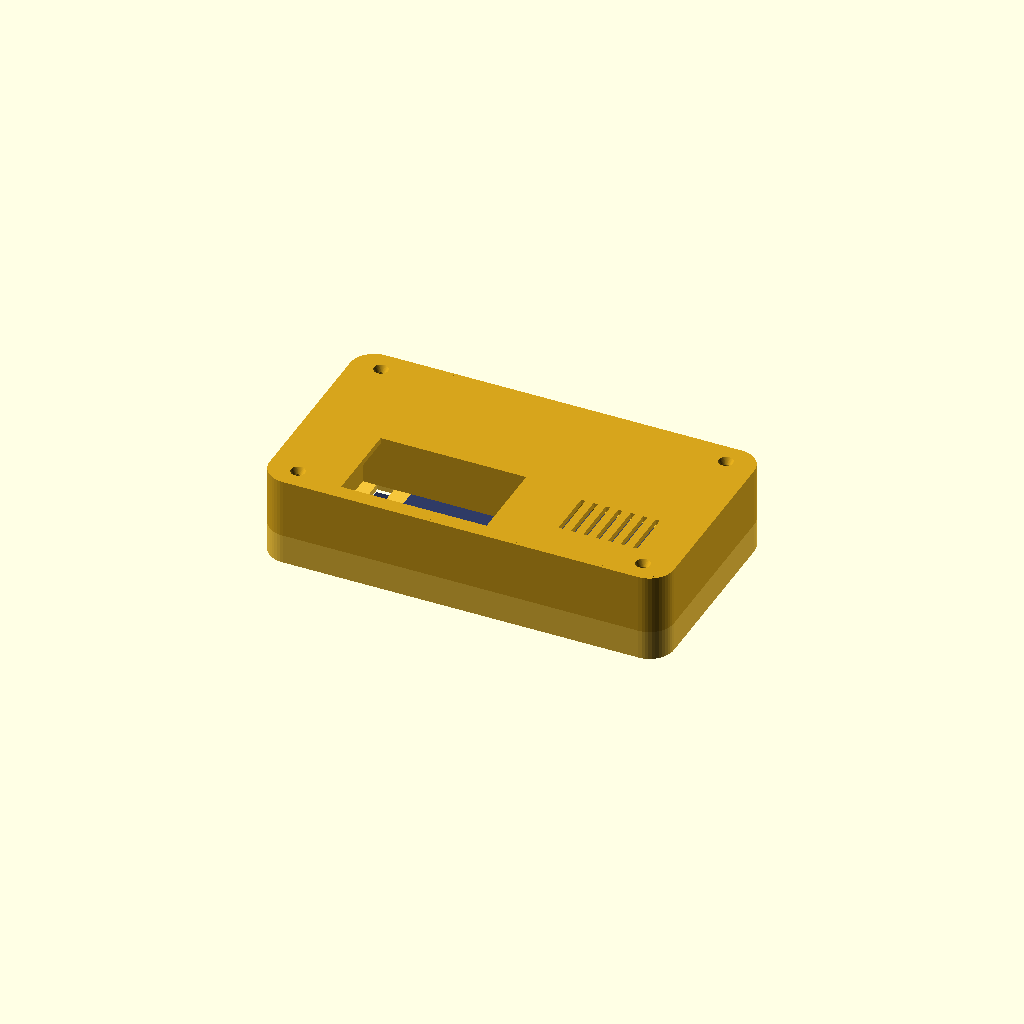
Cell 1 — every parameter at its default value.
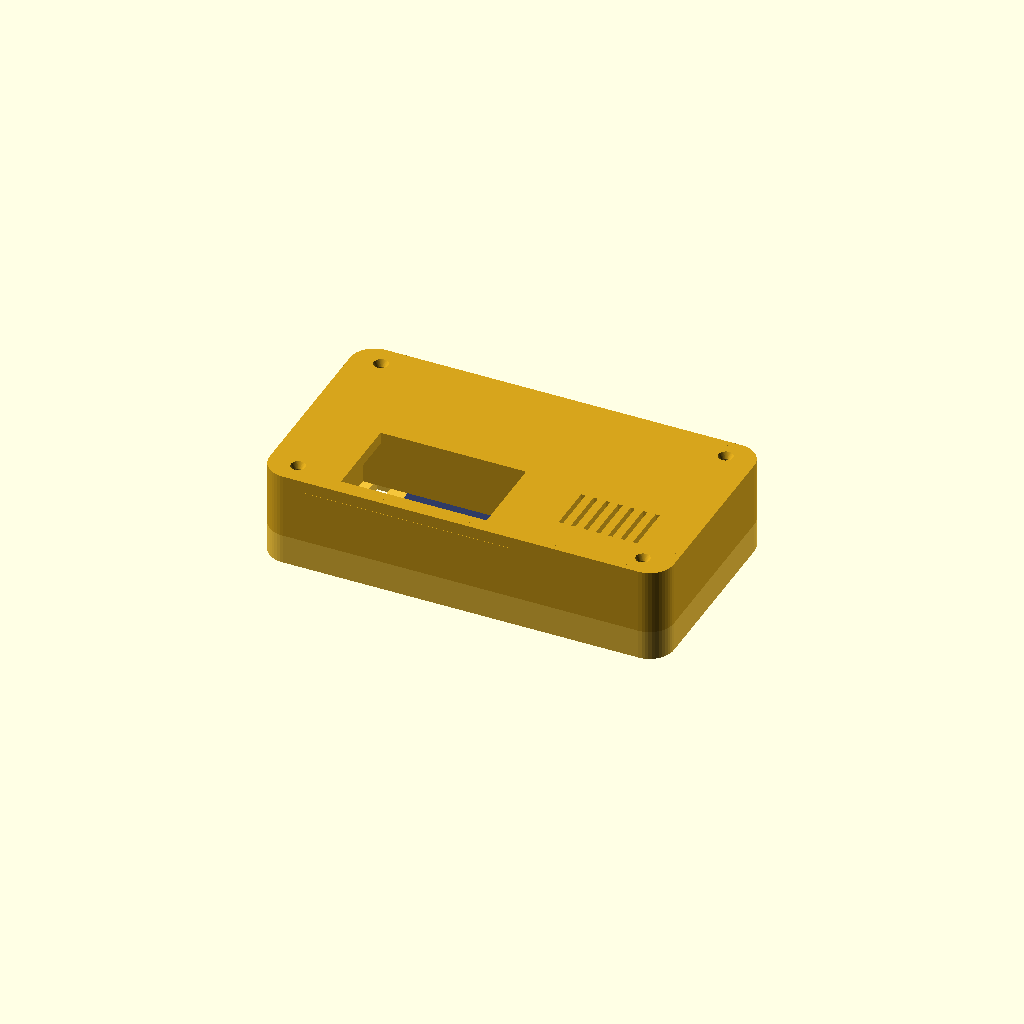
Cell 2: wall = 4.4 (everything else at default).
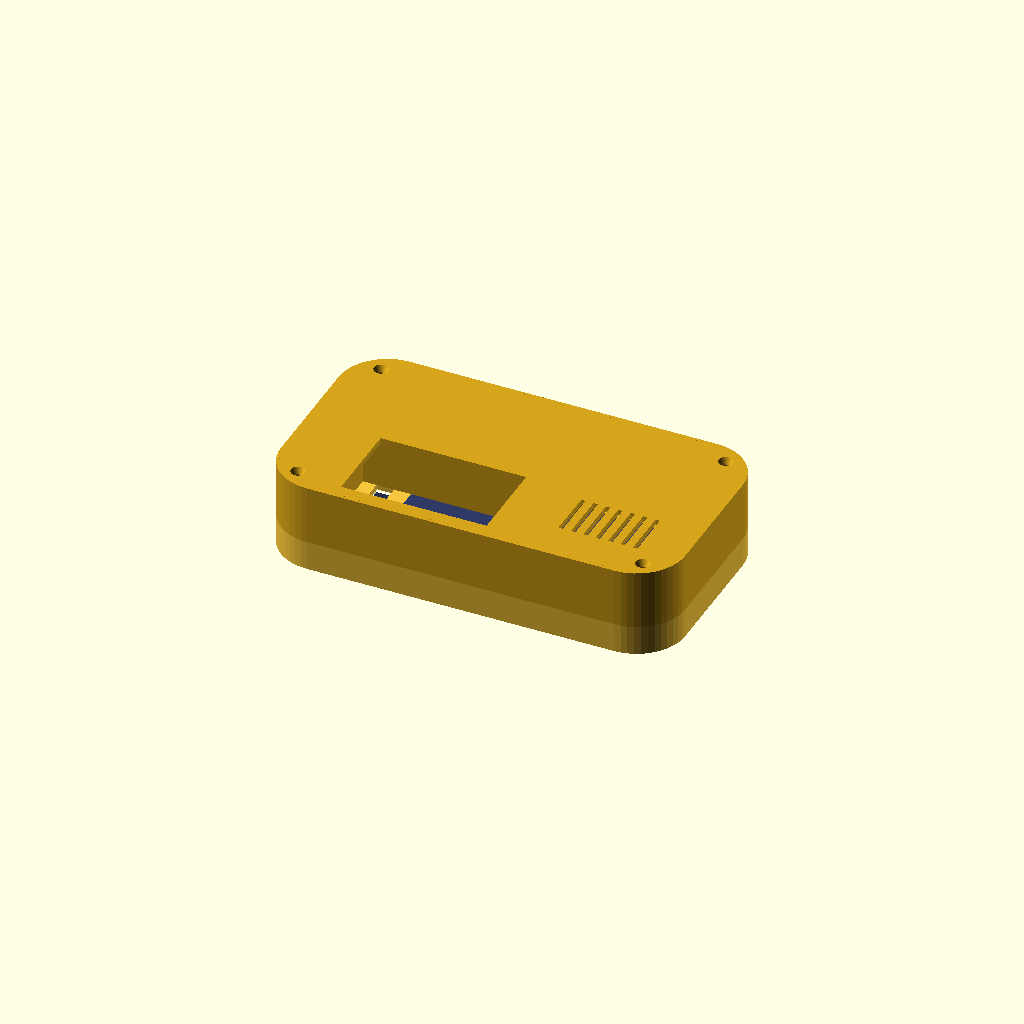
Cell 3: corner = 18 (everything else at default).
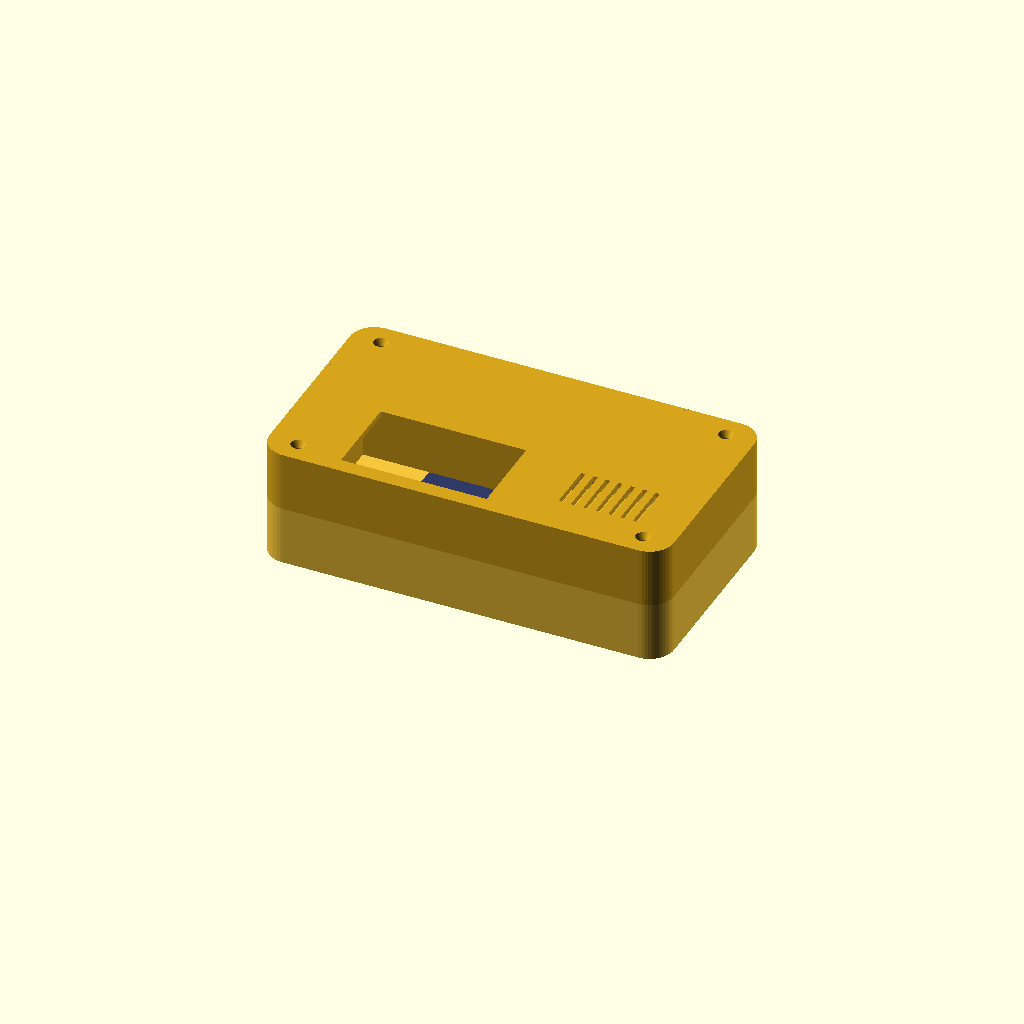
Cell 4: split = 22 (everything else at default).
All cells are drawn from one camera (rotation 55°, 0°, 25°, orthographic, colour scheme Cornfield), so only the parameter changes between them.
The OpenSCAD source (hardware/enclosure/vly1-handheld.scad):
// VLY-1 prototype handheld: a printable landscape shell for a Bambu A1 mini (180 x 180 x 180 mm bed).
// Parts print without supports, flat side down. Pick one with  -D 'part="front"'  (see the list at the bottom).
// Units are millimetres. Everything that depends on a part you buy is a named parameter, so change the number, not the shape.
//
//   openscad -o front.stl -D 'part="front"' vly1-handheld.scad     (or run  make -C hardware enclosure  for all parts)
//
// Prototype stack (docs/hardware-plan.md): 3.5" 480x320 module, a Pico 2 class board or the custom PCB, two AA cells in a
// holder reached through a door in the back, 40 mm speaker, eight 6.0 x 3.5 x 4.3 tact switches (real dimensions: hardware/parts-dimensions.md), a cartridge slot
// on the top edge. About 30 mm thick, because of the AA cells (a LiPo version would be 21 mm).

$fn = 48;

// ---- what you bought ----
lcd_w = 84.07; lcd_h = 54.34; lcd_t = 3.3;     // the 3.5" panel glass, from the panel drawing (Adafruit35inTFT.pdf): outline 84.07 x 54.34 +-0.2, 3.3 +-0.2 thick. The breakout PCB behind it is 96.5 x 56 mm (66 mm across its corner ears), 2 mm thick
view_w = 74.2; view_h = 49.4;                  // visible window: between the active area (73.44 x 48.96) and the touch panel's viewing area (75.09 x 49.96), from the panel drawing
view_dx = 0;   view_dy = 0;                    // shift the window if the panel's active area is off centre
bat_l = 68.2;  bat_w = 34.4; bat_t = 18.8;     // the 2 x AA holder, Adafruit 4193: 68.2 x 34.4 x 18.8 mm (the page does not say which is which; length > width > height assumed)
open_l = 54;   open_w = 31.5;                  // the opening in the back that the cells drop through (cells are 50.5 long, 14.5 across)
bat_cx = -20;  bat_cy = -19.5;                  // where the cells sit (centre), clear of the cartridge guide above
spk_x = 44;    spk_y = -17;                    // where the speaker sits (centre), bottom right
spk_d = 40.0;  spk_t = 5.0;                    // Adafruit 1891 thin speaker: 40 mm outside diameter (datasheet); the thickness is not given: 5.0 is a guess, measure it
pcb_w = 134;   pcb_h = 70;   pcb_t = 1.6;      // main board, landscape
sw = 6.0;      sw_w = 3.5;  sw_t = 4.3;        // tact switch (Adafruit 1489, datasheet C1779-001): 6.0 x 3.5 body, 4.3 tall to the top of the button, 0.25 travel
cart_w = 30.0; cart_t = 4.0; cart_len = 36.0;  // the cartridge (see cartridge() below)
pw_x = -48;                                    // power slider: on the top edge, left of the cartridge, like the original Game Boy
// Haoyu SS-12E17 slide switch (Adafruit 805), from its datasheet drawing: body 11.6 long (along the slide) x 6.0 deep x 4.1 wide, lever 4.6 long x 2.1 thick, travel 2.5, pins on a 2.5 mm pitch.
// The lever length above the body is not given in the drawing (X): 2.5 is a guess, measure it.
pw_l = 11.6;  pw_w = 6.0;  pw_t = 4.1;         // body: along the slide, depth toward the lever, width
pw_lever = 2.5; pw_lever_l = 4.6; pw_lever_t = 2.1;   // lever length above the body (guess), its size along the slide and across
pw_travel = 2.5;                               // lever travel between OFF and ON

// ---- the shell ----
body_w = 150;  body_h = 82;                    // outside size; the thickness (body_t) is worked out below from the battery holder
wall = 2.2;
corner = 9;                                    // plan-view corner radius
split = 11.0;                                  // front shell depth: screen module and main board; the back (the rest) holds the battery, speaker and cartridge
tol = 0.25;                                    // sliding fit; the A1 mini is good to about +-0.15
screw_d = 2.6; screw_post = 6.0;               // M2.5 self-tapping into the posts, 4 of them
body_t = split + wall + bat_t + 1;             // about 30 mm: front shell, then the battery holder, then the back wall

// ---- controls (offsets from the body centre) ----
dpad_x = -52;  dpad_y = -2;  dpad_arm = 12;    // d-pad cross
a_x = 55; a_y = -8;  b_x = 44; b_y = -17;  btn_d = 11;
ss_x = 0; ss_y = -31;  ss_w = 13; ss_h = 5;    // START and SELECT, side by side
ss_gap = 9;

module rrect(w, h, r, t) { linear_extrude(t) offset(r) square([w - 2 * r, h - 2 * r], center = true); }
module outline(t, grow = 0) { rrect(body_w + 2 * grow, body_h + 2 * grow, corner + grow, t); }

module post_xy() { for (sx = [-1, 1], sy = [-1, 1]) translate([sx * (body_w / 2 - 11), sy * (body_h / 2 - 8), 0]) children(); }

// ---- front shell: prints screen side down on the bed, so the window and the button holes are in the first layer ----
module front() {
  difference() {
    union() {
      difference() { outline(split); translate([0, 0, wall]) outline(split, -wall); }
      post_xy() translate([0, 0, wall - 0.01]) cylinder(d = screw_post, h = split - wall + 0.01);
    }
    translate([view_dx, view_dy, 0]) cube([view_w, view_h, wall * 3], center = true);                     // the picture
    translate([0, 0, wall + (lcd_t + 0.4) / 2 - 0.01]) cube([lcd_w + 0.6, lcd_h + 0.6, lcd_t + 0.4], center = true);   // the module sits in this recess
    for (a = [0, 90]) translate([dpad_x, dpad_y, 0]) rotate(a) cube([dpad_arm * 2 + 2 * tol + 2, 6 + 2 * tol, wall * 3], center = true);   // d-pad cross
    for (p = [[a_x, a_y], [b_x, b_y]]) translate([p[0], p[1], 0]) cylinder(d = btn_d + 2 * tol, h = wall * 3, center = true);
    for (s = [-1, 1]) translate([ss_x + s * ss_gap, ss_y, 0]) cube([ss_w + 2 * tol, ss_h + 2 * tol, wall * 3], center = true);
    post_xy() translate([0, 0, split - 9]) cylinder(d = screw_d - 0.4, h = 9.1);                         // pilot holes for the screws
  }
}

// ---- back shell: prints rear face down; its open side faces the front shell ----
bt = body_t - split;
ct = cart_t + 2 * tol;                 // cartridge channel height
cz = bt - ct - 0.4;                    // channel floor, measured from the rear face: the cartridge rides next to the main board
module cart_guide() {                   // a block with a channel, joined to the rear wall and to the top edge
  difference() {
    translate([-(cart_w + 2 * tol + 2 * wall) / 2, body_h / 2 - wall - cart_len - 1, wall - 0.01]) cube([cart_w + 2 * tol + 2 * wall, cart_len + 1 + wall, bt - wall + 0.01]);
    translate([-(cart_w + 2 * tol) / 2, body_h / 2 - wall - cart_len, cz]) cube([cart_w + 2 * tol, cart_len + 2 * wall, ct]);
  }
}
module back() {
  difference() {
    union() {
      difference() { outline(bt); translate([0, 0, wall]) outline(bt, -wall); }
      post_xy() cylinder(d = screw_post, h = bt);
      intersection() { translate([0, 0, 0]) outline(bt, -wall / 2); cart_guide(); }
      battery_cradle();
      power_cradle();
      translate([spk_x, spk_y, wall - 0.01]) difference() { cylinder(d = spk_d + 3, h = spk_t + 1); translate([0, 0, -0.1]) cylinder(d = spk_d + 0.6, h = spk_t + 2); }   // a ring that holds the speaker
    }
    post_xy() translate([0, 0, -0.1]) cylinder(d = screw_d + 0.4, h = bt + 0.2);                          // screws come in from the back
    post_xy() translate([0, 0, -0.1]) cylinder(d1 = 5.4, d2 = screw_d + 0.4, h = 2.5);                    // countersink
    for (i = [-3 : 3]) translate([spk_x + i * 4.6 - 0.8, spk_y - 9, -0.1]) cube([1.6, 18, wall + 0.2]);       // speaker grille
    translate([pw_x, body_h / 2 - wall - 0.5, wall + pw_t / 2 + 2]) cube([pw_travel + pw_lever_l + 2.8 + 0.6, wall * 3, pw_t + 1], center = true);   // the power slider slot in the top edge
    translate([-(cart_w + 2 * tol) / 2, body_h / 2 - wall - 1, cz]) cube([cart_w + 2 * tol, wall * 3, ct]);   // the cartridge slot in the top edge
    translate([bat_cx, bat_cy, -0.1]) cube([open_l, open_w, wall * 3], center = true);                        // the battery opening
    door_bosses() translate([0, 0, wall]) cylinder(d = screw_d - 0.4, h = 9);                                // pilot holes for the door screws
  }
}

// a block under the top edge with a pocket for the bought slide switch (open at the top: it drops in from above); its lever points at the slot
module power_cradle() {
  yt = body_h / 2 - wall;                            // inside face of the top edge
  face = yt - (pw_lever + 0.8);                      // the lever-side face of the switch body
  translate([pw_x, 0, wall - 0.01]) difference() {
    translate([-(pw_l + 6) / 2, face - pw_w - 1.5, 0]) cube([pw_l + 6, yt - (face - pw_w - 1.5) + 0.01, 2 + pw_t + 3]);
    translate([-(pw_l + 0.4) / 2, face - pw_w - 0.2, 2]) cube([pw_l + 0.4, pw_w + 0.4, pw_t + 4]);                      // the switch body
    translate([-(pw_travel + pw_lever_l + 1) / 2, face - 0.1, 2]) cube([pw_travel + pw_lever_l + 1, yt - face + 0.2, pw_t + 4]);   // room for the lever and the cap to travel
  }
}

// the slider cap: a ridged thumb piece that rides on the switch lever and pokes out through the top edge (print flat on its back).
// The lever socket is at y = 0; the cap is about 2.9 + wall + 1.2 long. OFF is left, ON is right (print ON/OFF on the shell).
module power_slider() {
  cw = pw_lever_l + 2 * 1.4;                         // cap width along the slide
  difference() {
    union() {
      translate([-cw / 2, -0.4, 0]) cube([cw, pw_lever + 0.9, pw_t - 0.1]);                                  // around the lever, inside the shell
      translate([-cw / 2 + 0.4, pw_lever + 0.5, 0.4]) cube([cw - 0.8, wall + 1.6, pw_t - 0.9]);               // through the slot
      for (i = [-2 : 2]) translate([i * 1.3 - 0.35, pw_lever + 0.5 + wall + 1.6, 0.4]) cube([0.7, 0.9, pw_t - 0.9]);   // grip ridges
    }
    translate([-(pw_lever_l + 0.4) / 2, -0.5, (pw_t - 0.1 - (pw_lever_t + 0.3)) / 2]) cube([pw_lever_l + 0.4, pw_lever + 0.3, pw_lever_t + 0.3]);   // the lever fits in here
  }
}

// four ribs that locate the bought 2 x AA holder around the opening, and two bosses for the door screws
module battery_cradle() {
  translate([bat_cx, bat_cy, wall - 0.01]) difference() {
    translate([0, 0, bat_t / 2 + 0.01]) cube([bat_l + 2 * wall, bat_w + 2 * wall, bat_t + 0.02], center = true);
    translate([0, 0, bat_t / 2]) cube([bat_l + 0.6, bat_w + 0.6, bat_t + 1], center = true);
  }
  door_bosses() translate([0, 0, wall - 0.01]) cylinder(d = 6, h = 9);
}
module door_bosses() { for (s = [-1, 1]) translate([bat_cx + s * (bat_l / 2 + wall + 4.5), bat_cy, 0]) children(); }

// the battery door: a plate on the outside of the back with a lip that fills the opening; two screws
module battery_door() {
  difference() {
    union() {
      translate([0, 0, 0]) linear_extrude(1.6) offset(3) square([bat_l + 2 * wall + 2 * 9 - 6, bat_w - 6 + 2 * wall + 6], center = true);
      translate([0, 0, 1.5]) cube([open_l - 0.6, open_w - 0.6, 2.4], center = false);
    }
    for (s = [-1, 1]) translate([s * (bat_l / 2 + wall + 4.5), 0, -0.1]) cylinder(d = screw_d + 0.4, h = 2);
  }
}

// ---- the cartridge: a 1.0 mm PCB with 8 gold-finger pads and a SPI flash, in a printed shell ----
// Prints flat. The clipped corner stops it going in backwards. Slide the board in from the pad end and glue it.
module cartridge() {
  difference() {
    linear_extrude(cart_t) polygon([[-cart_w / 2, 0], [cart_w / 2, 0], [cart_w / 2, cart_len - 6], [cart_w / 2 - 6, cart_len], [-cart_w / 2 + 6, cart_len], [-cart_w / 2, cart_len - 6]]);
    translate([-(cart_w - 6) / 2, -0.1, (cart_t - 1.2) / 2]) cube([cart_w - 6, 24, 1.2]);                    // 1.0 mm board slot, opens at the pad end
    for (i = [0 : 4]) translate([-cart_w / 2 - 0.1, cart_len - 11 - i * 2.4, cart_t - 0.7]) cube([cart_w + 0.2, 1.1, 0.8]);   // thumb grip
    translate([-9, 6, cart_t - 0.4]) cube([18, 10, 0.5]);                                                     // label recess
  }
}

// ---- buttons ----
module dpad() { // a one-piece cross with a centre stem; arms slightly narrower than the openings
  union() {
    for (a = [0, 90]) rotate(a) translate([-dpad_arm, -3, 0]) cube([dpad_arm * 2, 6, 2.2]);
    translate([0, 0, 0]) cylinder(d = 8, h = 4.2);
  }
}
module round_button() { cylinder(d = btn_d, h = 1.8); translate([0, 0, 1.8]) cylinder(d = btn_d - 4, h = 2.6); }
module pill_button() { translate([-ss_w / 2, -ss_h / 2, 0]) cube([ss_w, ss_h, 1.6]); translate([-ss_w / 2 + 3, -ss_h / 2 + 1, 1.6]) cube([ss_w - 6, ss_h - 2, 2.4]); }

// ---- everything in place, for a picture ----
module assembly() {
  color("#f5c63c") front();
  color("#d6a41c") translate([0, 0, body_t]) mirror([0, 0, 1]) back();
  color("#2f3b66") translate([view_dx, view_dy, wall + 0.2]) cube([lcd_w, lcd_h, 1], center = true);
  color("#e0452f") translate([a_x, a_y, -0.2]) mirror([0, 0, 1]) round_button();
  color("#e0452f") translate([b_x, b_y, -0.2]) mirror([0, 0, 1]) round_button();
  color("#25304f") translate([dpad_x, dpad_y, -0.2]) mirror([0, 0, 1]) dpad();
}

part = "assembly";
if (part == "front") front();
else if (part == "back") back();
else if (part == "cartridge") cartridge();
else if (part == "door") battery_door();
else if (part == "slider") power_slider();
else if (part == "dpad") dpad();
else if (part == "button") round_button();
else if (part == "pill") pill_button();
else assembly();
Customizer parameters (derived from the source; name, type, default, range or options):
pw_x: number, default -48
pw_travel: number, default 2.5
wall: number, default 2.2
corner: number, default 9
split: number, default 11
tol: number, default 0.25
ss_gap: number, default 9
